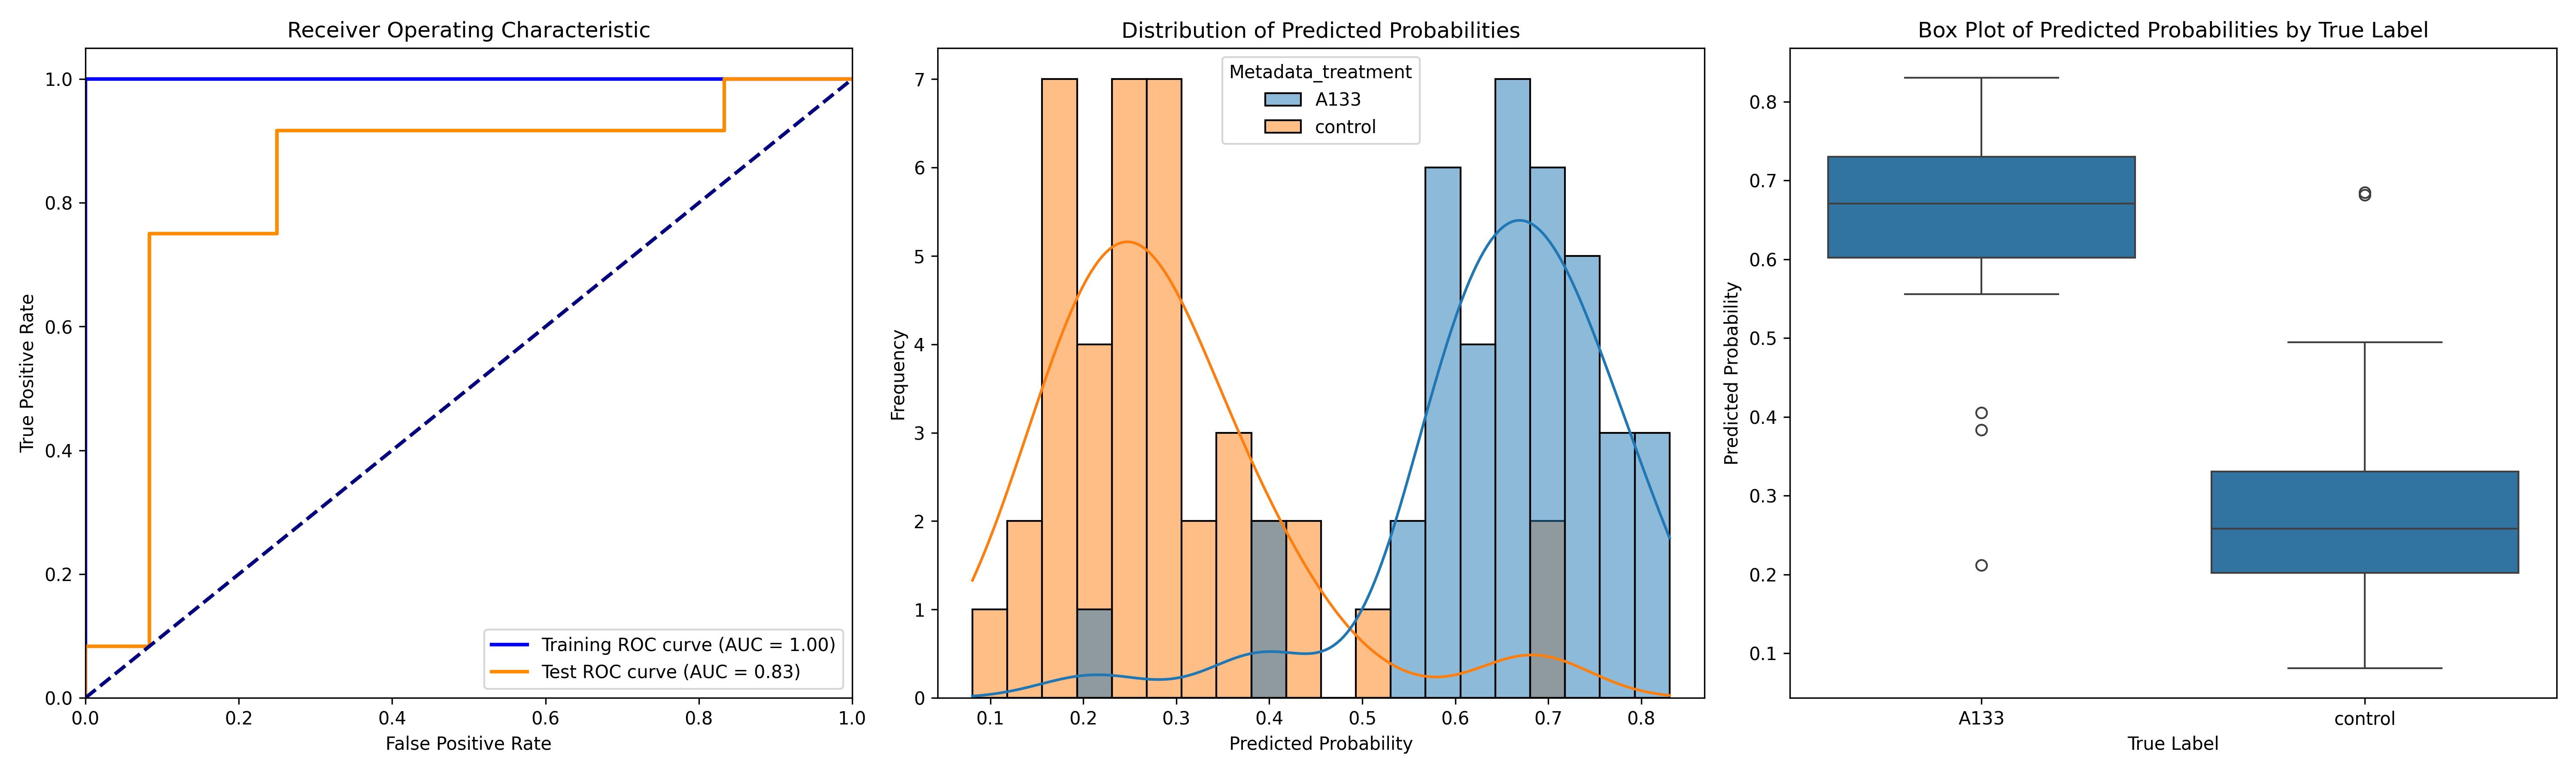

Values plotted in this chart, from the file beside it:
ObjectNumber, Metadata_site, Metadata_concentration, Metadata_hour, Metadata_treatment, Predicted_Probability, Is_Test, S
1, 0, 40, 6, A133, 0.7004, False, 0.416
2, 0, 40, 6, A133, 0.7726, False, 0.4882
1, 1, 40, 6, A133, 0.566, False, 0.2816
2, 1, 40, 6, A133, 0.582, True, 0.2976
1, 11, 40, 6, A133, 0.5786, False, 0.2941
2, 11, 40, 6, A133, 0.787, False, 0.5026
3, 11, 40, 6, A133, 0.6795, False, 0.3951
4, 11, 40, 6, A133, 0.5557, True, 0.2713
1, 12, 40, 6, A133, 0.7007, False, 0.4163
2, 12, 40, 6, A133, 0.7237, False, 0.4393
3, 12, 40, 6, A133, 0.635, True, 0.3506
4, 12, 40, 6, A133, 0.8305, False, 0.5461
5, 12, 40, 6, A133, 0.6479, False, 0.3635
1, 13, 40, 6, A133, 0.7365, False, 0.452
2, 13, 40, 6, A133, 0.212, True, -0.07245
1, 14, 40, 6, A133, 0.6274, False, 0.343
2, 14, 40, 6, A133, 0.8242, False, 0.5397
3, 14, 40, 6, A133, 0.7373, False, 0.4528
1, 15, 40, 6, A133, 0.7482, True, 0.4637
1, 16, 40, 6, A133, 0.7006, False, 0.4162
2, 16, 40, 6, A133, 0.6552, True, 0.3708
1, 2, 40, 6, A133, 0.5989, False, 0.3145
2, 2, 40, 6, A133, 0.3834, True, 0.09901
1, 3, 40, 6, A133, 0.658, True, 0.3735
2, 3, 40, 6, A133, 0.6885, False, 0.4041
3, 3, 40, 6, A133, 0.7111, False, 0.4267
4, 3, 40, 6, A133, 0.6019, False, 0.3175
1, 4, 40, 6, A133, 0.6749, False, 0.3905
2, 4, 40, 6, A133, 0.6026, True, 0.3181
3, 4, 40, 6, A133, 0.7803, False, 0.4959
4, 4, 40, 6, A133, 0.6855, False, 0.4011
1, 5, 40, 6, A133, 0.671, True, 0.3866
2, 5, 40, 6, A133, 0.8083, False, 0.5239
1, 6, 40, 6, A133, 0.6191, False, 0.3347
2, 6, 40, 6, A133, 0.5862, True, 0.3018
1, 7, 40, 6, A133, 0.668, False, 0.3836
1, 8, 40, 6, A133, 0.7463, False, 0.4619
2, 8, 40, 6, A133, 0.614, False, 0.3296
1, 9, 40, 6, A133, 0.4054, True, 0.1209
1, 0, 0, 2, control, 0.2464, False, -0.03806
2, 0, 0, 2, control, 0.1296, False, -0.1548
3, 0, 0, 2, control, 0.2344, True, -0.05003
4, 0, 0, 2, control, 0.2748, False, -0.009653
5, 0, 0, 2, control, 0.3014, False, 0.01695
6, 0, 0, 2, control, 0.296, True, 0.01159
7, 0, 0, 2, control, 0.2981, False, 0.01366
8, 0, 0, 2, control, 0.6819, True, 0.3975
1, 1, 0, 2, control, 0.1573, False, -0.1272
2, 1, 0, 2, control, 0.3543, False, 0.06986
1, 2, 0, 2, control, 0.2284, False, -0.056
2, 2, 0, 2, control, 0.2356, False, -0.04882
3, 2, 0, 2, control, 0.4944, False, 0.21
1, 3, 0, 2, control, 0.2073, False, -0.07712
2, 3, 0, 2, control, 0.1579, True, -0.1265
3, 3, 0, 2, control, 0.1676, False, -0.1169
1, 4, 0, 2, control, 0.2646, False, -0.01978
2, 4, 0, 2, control, 0.1906, False, -0.09383
1, 5, 0, 2, control, 0.1894, False, -0.095
2, 5, 0, 2, control, 0.3165, False, 0.03207
3, 5, 0, 2, control, 0.2184, True, -0.06606
... 19 more rows
